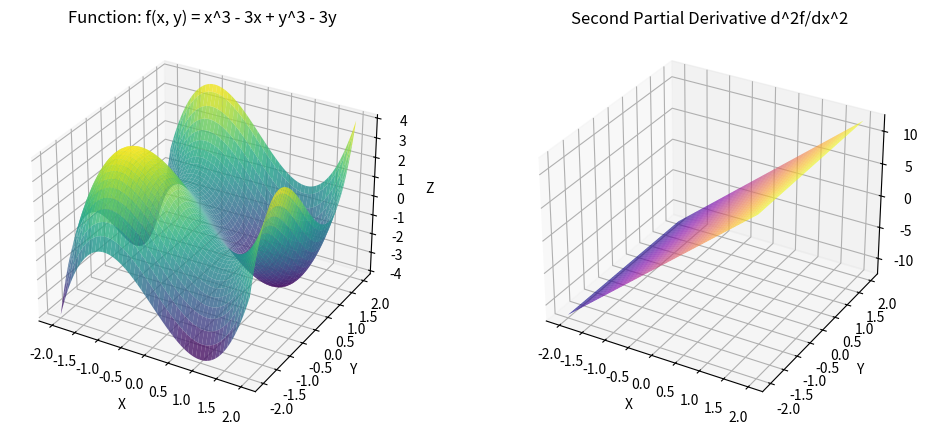
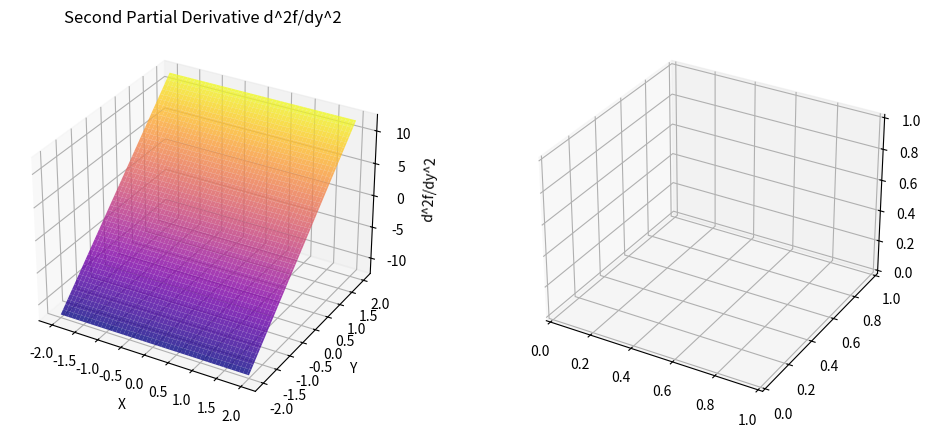

Python code for these plots, in order: (Note: this script raises an exception after producing the figures.)
import numpy as np
import matplotlib.pyplot as plt
from mpl_toolkits.mplot3d import Axes3D

def f(x, y):
    return x**3 - 3*x + y**3 - 3*y

def df_dx(x, y):
    return 3*x**2 - 3

def df_dy(x, y):
    return 3*y**2 - 3

def d2f_dx2(x, y):
    return 6*x

def d2f_dy2(x, y):
    return 6*y

def d2f_dxdy(x, y):
    return 0

x = np.linspace(-2, 2, 100)
y = np.linspace(-2, 2, 100)
X, Y = np.meshgrid(x, y)
Z = f(X, Y)

fig = plt.figure(figsize=(12, 5))
ax1 = fig.add_subplot(121, projection='3d')
ax1.plot_surface(X, Y, Z, cmap='viridis', alpha=0.8)
ax1.set_xlabel('X')
ax1.set_ylabel('Y')
ax1.set_zlabel('Z')
plt.title('Function: f(x, y) = x^3 - 3x + y^3 - 3y')

d2f_dx2_values = d2f_dx2(X, Y)
d2f_dy2_values = d2f_dy2(X, Y)
d2f_dxdy_values = d2f_dxdy(X, Y)

ax2 = fig.add_subplot(122, projection='3d')
ax2.plot_surface(X, Y, d2f_dx2_values, cmap='plasma', alpha=0.8)
ax2.set_xlabel('X')
ax2.set_ylabel('Y')
ax2.set_zlabel('d^2f/dx^2')
plt.title('Second Partial Derivative d^2f/dx^2')

plt.show()

fig3 = plt.figure(figsize=(12, 5))
ax3 = fig3.add_subplot(121, projection='3d')
ax3.plot_surface(X, Y, d2f_dy2_values, cmap='plasma', alpha=0.8)
ax3.set_xlabel('X')
ax3.set_ylabel('Y')
ax3.set_zlabel('d^2f/dy^2')
plt.title('Second Partial Derivative d^2f/dy^2')

ax4 = fig3.add_subplot(122, projection='3d')
ax4.plot_surface(X, Y, d2f_dxdy_values, cmap='plasma', alpha=0.8)
ax4.set_xlabel('X')
ax4.set_ylabel('Y')
ax4.set_zlabel('d^2f/dxdy')
plt.title('Second Mixed Partial Derivative d^2f/dxdy')

plt.show()
